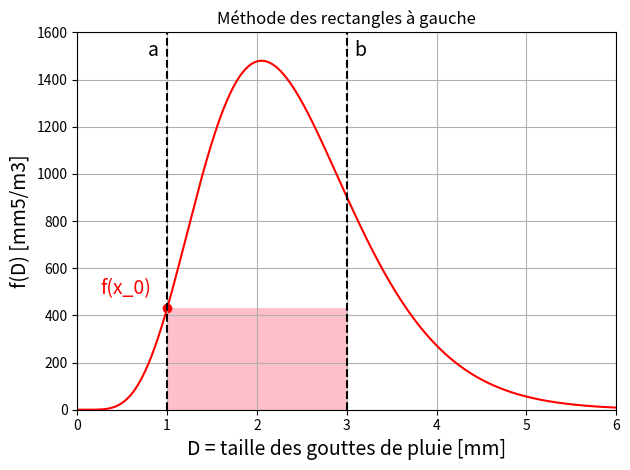

Generate this figure with matplotlib: (Note: this script raises an exception after producing the figure.)
import matplotlib.pyplot as plt
import numpy as np
import scipy

N0 = 8000 #Paramètre de forme (m3/mm)
R = 5 #Taux de pluie (mm/h)

def f(D):
    
    return N0*np.exp(-(4.1*R**-0.21)*D)*D**6

D = np.linspace(0,6,1000)

#Rectangles--------------------------------------------------------------------

#A gauche :
    
def rectangles_gauche(f,a,b):
    
    return (b-a)*f(a)
    
plt.figure(1)
plt.plot(D,f(D),'r-')
plt.fill([1,1,3,3],[0,f(1),f(1),0],'pink')
plt.plot([1,1],[0,1600],'k--')
plt.plot([3,3],[0,1600],'k--')
plt.scatter(1,f(1),color='r',marker='o')
plt.annotate('a',(1,1500),textcoords="offset points",xytext=(-10,0),ha='center',fontsize=14,color='k')
plt.annotate('b',(3,1500),textcoords="offset points",xytext=(10,0),ha='center',fontsize=14,color='k')
plt.annotate('f(x_0)',(1,f(1)),textcoords="offset points",xytext=(-30,10),ha='center',fontsize=14,color='r')
plt.xlim([0,6])
plt.ylim([0,1600])
plt.xlabel("D = taille des gouttes de pluie [mm]",fontsize=14)
plt.ylabel("f(D) [mm5/m3]",fontsize=14)
plt.title('Méthode des rectangles à gauche')
plt.grid()
plt.tight_layout()

plt.savefig('C:/Users/<user>/Documents/Enseignements/Blog_PH515/Chap4_rectangles_1.png')

print('Rectangles à gauche = '+str(rectangles_gauche(f,1,3)))

#A droite :

def rectangles_droite(f,a,b):
    
    return (b-a)*f(b)
    
plt.figure(2)
plt.plot(D,f(D),'r-')
plt.fill([1,1,3,3],[0,f(3),f(3),0],'pink')
plt.plot([1,1],[0,1600],'k--')
plt.plot([3,3],[0,1600],'k--')
plt.scatter(3,f(3),color='r',marker='o')
plt.annotate('a',(1,1500),textcoords="offset points",xytext=(-10,0),ha='center',fontsize=14,color='k')
plt.annotate('b',(3,1500),textcoords="offset points",xytext=(10,0),ha='center',fontsize=14,color='k')
plt.annotate('f(x_0)',(3,f(3)),textcoords="offset points",xytext=(30,10),ha='center',fontsize=14,color='r')
plt.xlim([0,6])
plt.ylim([0,1600])
plt.xlabel("D = taille des gouttes de pluie [mm]",fontsize=14)
plt.ylabel("f(D) [mm5/m3]",fontsize=14)
plt.title('Méthode des rectangles à droite')
plt.grid()
plt.tight_layout()

plt.savefig('C:/Users/<user>/Documents/Enseignements/Blog_PH515/Chap4_rectangles_2.png')

print('Rectangles à droite = '+str(rectangles_droite(f,1,3)))

#Point milieu :
    
def rectangles_milieu(f,a,b):
    
    return (b-a)*f((a+b)/2)

plt.figure(3)
plt.plot(D,f(D),'r-')
plt.fill([1,1,3,3],[0,f(2),f(2),0],'pink')
plt.plot([1,1],[0,1600],'k--')
plt.plot([3,3],[0,1600],'k--')
plt.scatter(2,f(2),color='r',marker='o')
plt.annotate('a',(1,1500),textcoords="offset points",xytext=(-10,0),ha='center',fontsize=14,color='k')
plt.annotate('b',(3,1500),textcoords="offset points",xytext=(10,0),ha='center',fontsize=14,color='k')
plt.annotate('f(x_0)',(2,f(2)),textcoords="offset points",xytext=(5,-30),ha='center',fontsize=14,color='r')
plt.xlim([0,6])
plt.ylim([0,1600])
plt.xlabel("D = taille des gouttes de pluie [mm]",fontsize=14)
plt.ylabel("f(D) [mm5/m3]",fontsize=14)
plt.title('Méthode des rectangles au point milieu')
plt.grid()
plt.tight_layout()

plt.savefig('C:/Users/<user>/Documents/Enseignements/Blog_PH515/Chap4_rectangles_3.png')

print('Rectangles au point milieu = '+str(rectangles_milieu(f,1,3)))

#Trapezes----------------------------------------------------------------------

def trapezes(f,a,b):
    
    return (b-a)*(f(a)+f(b))/2

plt.figure(4)
plt.plot(D,f(D),'r-')
plt.fill([1,1,3,3],[0,f(1),f(3),0],'pink')
plt.plot([1,1],[0,1600],'k--')
plt.plot([3,3],[0,1600],'k--')
plt.scatter([1,3],[f(1),f(3)],color='r',marker='o')
plt.annotate('a',(1,1500),textcoords="offset points",xytext=(-10,0),ha='center',fontsize=14,color='k')
plt.annotate('b',(3,1500),textcoords="offset points",xytext=(10,0),ha='center',fontsize=14,color='k')
plt.annotate('f(a)',(1,f(1)),textcoords="offset points",xytext=(-20,10),ha='center',fontsize=14,color='r')
plt.annotate('f(b)',(3,f(3)),textcoords="offset points",xytext=(20,10),ha='center',fontsize=14,color='r')
plt.xlim([0,6])
plt.ylim([0,1600])
plt.xlabel("D = taille des gouttes de pluie [mm]",fontsize=14)
plt.ylabel("f(D) [mm5/m3]",fontsize=14)
plt.title('Méthode des trapèzes')
plt.grid()
plt.tight_layout()

plt.savefig('C:/Users/<user>/Documents/Enseignements/Blog_PH515/Chap4_trapezes.png')

print('Trapèzes = '+str(trapezes(f,1,3)))

#Simpson-----------------------------------------------------------------------

def simpson(f,a,b):
    
    return (b-a)*(f(a)+4*f((a+b)/2)+f(b))/6

#Interpolation de Lagrange pour déterminer la parabole :
def lagrange(x,y,xp):
    n = len(x)
    yp = 0
    for i in range(n):
        Li = 1
        for j in range(n):
            if j!=i:
                Li = Li*(xp-x[j])/(x[i]-x[j])
        yp = yp + y[i]*Li
    return yp

D_fill = np.linspace(1,3,3000)

plt.figure(5)
plt.plot(D,f(D),'r-')
plt.fill([1]+[d for d in D_fill]+[3],[0]+[lagrange([1,2,3],[f(1),f(2),f(3)],d) for d in D_fill]+[0],'pink')
plt.plot([1,1],[0,1600],'k--')
plt.plot([3,3],[0,1600],'k--')
plt.scatter([1,2,3],[f(1),f(2),f(3)],color='r',marker='o')
plt.annotate('a',(1,1500),textcoords="offset points",xytext=(-10,0),ha='center',fontsize=14,color='k')
plt.annotate('b',(3,1500),textcoords="offset points",xytext=(10,0),ha='center',fontsize=14,color='k')
plt.annotate('f(a)',(1,f(1)),textcoords="offset points",xytext=(-20,10),ha='center',fontsize=14,color='r')
plt.annotate('f(b)',(3,f(3)),textcoords="offset points",xytext=(20,10),ha='center',fontsize=14,color='r')
plt.xlim([0,6])
plt.ylim([0,1600])
plt.xlabel("D = taille des gouttes de pluie [mm]",fontsize=14)
plt.ylabel("f(D) [mm5/m3]",fontsize=14)
plt.title('Méthode de Simpson')
plt.grid()
plt.tight_layout()

plt.savefig('C:/Users/<user>/Documents/Enseignements/Blog_PH515/Chap4_simpson.png')

print('Simpson = '+str(simpson(f,1,3)))